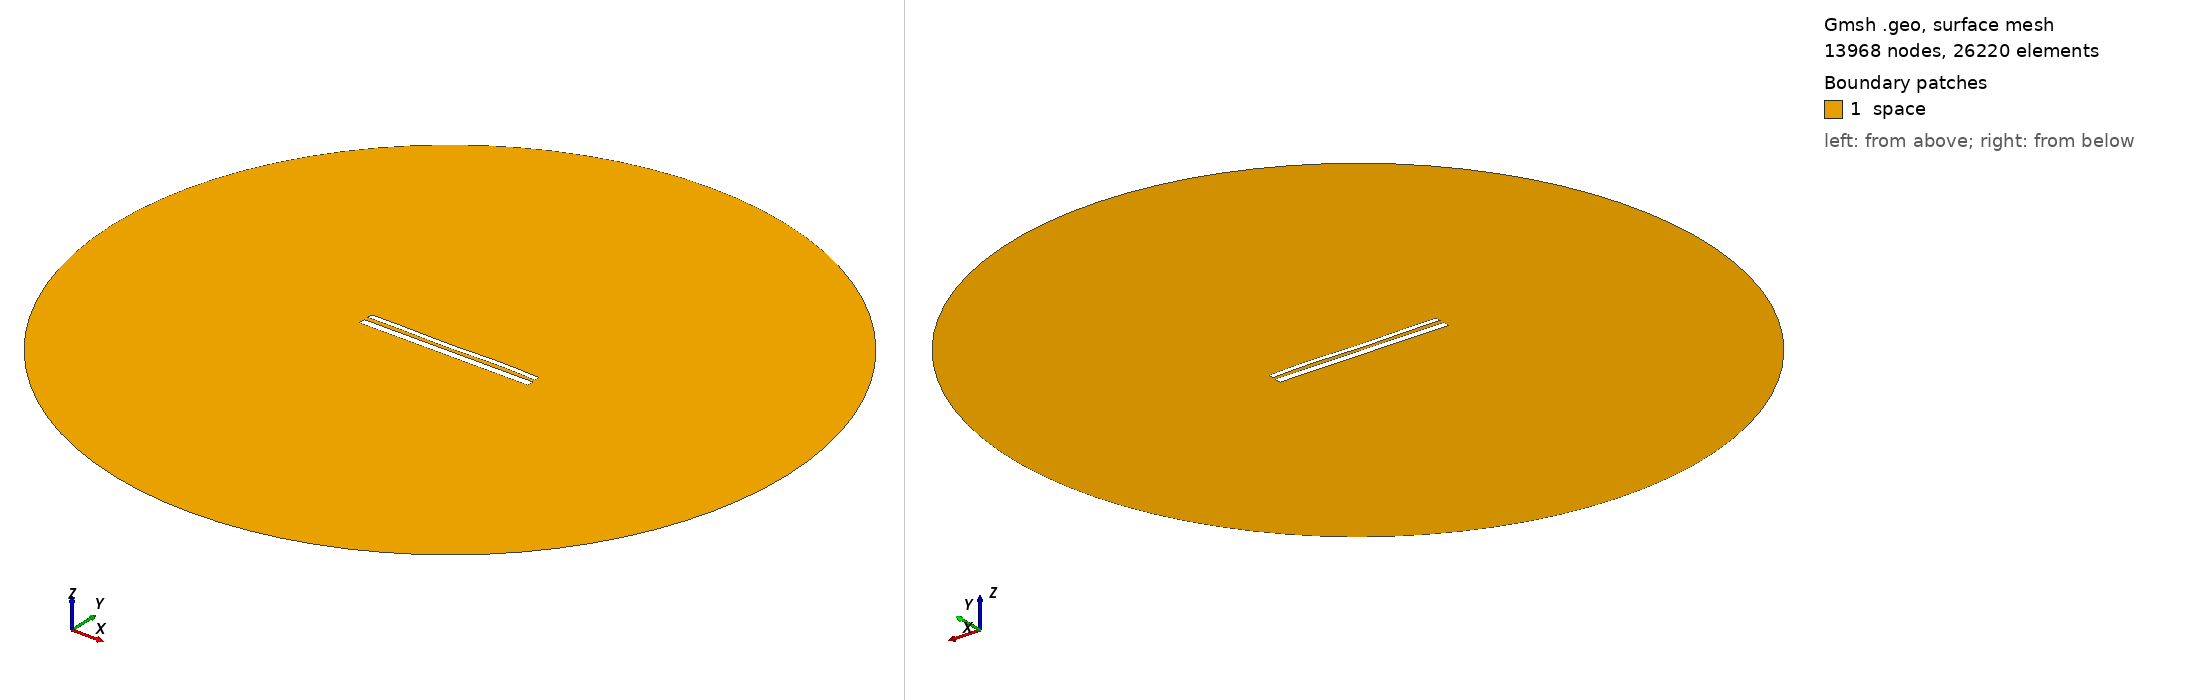

Gmsh geometry script, surface-meshed: 13968 nodes, 26220 surface elements. Boundary patches (legend numbers): 1 space. Left view from above one corner, right view from below the opposite corner. Legend entries are the model's physical surfaces. The drawing asked Gmsh for element sizes between 1% and 20% of the model's largest extent; the script's own settings can give other sizes.

=== 11905.geo (drawn) ===
//---------------------------------------
// Geometry kernel
//---------------------------------------

SetFactory("OpenCASCADE");



//---------------------------------------
// Parameters of the geometry
//---------------------------------------

// Overetch of the upper plate
overetch = 0.375;

// Distance between the plates
distance = 2.5;

// Discretization over the x axis (for the deformation)
nx = 50; 

// Length of the plate
L = 100 - overetch; 

// Number of modes
n = 4; 

// 1st mode coefficient
coeff(1) = -0.15;
beta(1) = 0.596864 * 3.1415926535 / L;

// 2nd mode coefficient
coeff(2) = -0.075;
beta(2) = 1.49418 * 3.1415926535 / L;

// 3rd mode coefficient
coeff(3) = -0.15;
beta(3) = 2.50025 * 3.1415926535 / L;

// 4th mode coefficient
coeff(4) = 0.15;
beta(4) = 3.49999 * 3.1415926535 / L;



//---------------------------------------
// Upper plate (deformed rectangle)
//---------------------------------------

// Coordiantes of the upper plate
xmin = -50;
xmax = 50 - overetch;

// Height of the upper plate
yheight = 4 - 2 * overetch;

// Indexes of the points
UpperID[] = {};
LowerID[] = {};
LeftID[] = {};
RightID[] = {};

// Point index
p = 1;

// Horizontal edges
For i In {1:nx}
    x = xmin + (i-1)*(xmax - xmin)/(nx-1);

    y_bottom = distance / 2 + overetch;
    For j In {1:n}
        C = (Cosh(beta(j)*L) + Cos(beta(j)*L)) / (Sinh(beta(j)*L) + Sin(beta(j)*L));
        y_bottom  = y_bottom + coeff(j) * (Cosh(beta(j)*(x+50)) - Cos(beta(j)*(x+50)) - C * (Sinh(beta(j)*(x+50)) - Sin(beta(j)*(x+50))));
    EndFor

    y_top = y_bottom + yheight;

    Point(p) = {x, y_top, 0, 1.0};
    UpperID[i] = p;
    p = p + 1;

    Point(p) = {x, y_bottom, 0, 1.0};
    LowerID[i] = p;
    p = p + 1;
EndFor

// Create point lists
UpperPts[] = {}; LowerPts[] = {};
For i In {1:nx}
  UpperPts[] += {UpperID[i]};
  LowerPts[] += {LowerID[i]};
EndFor

// Build splines
Spline(1) = {UpperPts[]};
Spline(2) = {LowerPts[]};
Line(3) = {LowerPts[nx-1], UpperPts[nx-1]};
Line(4) = {LowerPts[0], UpperPts[0]};

// Build the plane surface
Curve Loop(1) = {2, 3, -1, -4};
Plane Surface(1) = {1};



//---------------------------------------
// Lower plate (rectangle)
//---------------------------------------

// Vertices
Point(1001) = {-50, -1, 0, 1.0};
Point(1002) = { 50, -1, 0, 1.0};
Point(1003) = { 50,  -5, 0, 1.0};
Point(1004) = {-50,  -5, 0, 1.0};

// Edges
Line(5) = {1001, 1002};
Line(6) = {1002, 1003};
Line(7) = {1003, 1004};
Line(8) = {1004, 1001};

// Plane surface
Line Loop(2) = {5, 6, 7, 8};
Plane Surface(2) = {2}; 



//---------------------------------------
// Outer (fictious) boundary
//---------------------------------------

// Points
Point(1005) = {0, 0, 0};       // Center
Point(1006) = {200, 0, 0};     // Start point
Point(1007) = {0, 200, 0};     // 90 degrees
Point(1008) = {-200, 0, 0};    // 180 degrees
Point(1009) = {0, -200, 0};    // 270 degrees

// Circle arcs (each needs start, center, end)
Circle(9) = {1006, 1005, 1007};
Circle(10) = {1007, 1005, 1008};
Circle(11) = {1008, 1005, 1009};
Circle(12) = {1009, 1005, 1006};

// Plane surface for the entire domain
Curve Loop(3) = {9, 10, 11, 12};
Surface(3) = {3};

// Subtract the plates from the whole domain to obtain the actual domain where we want to solve the equations
BooleanDifference{ Surface{3}; Delete; }{ Surface{1}; Surface{2}; Delete; }




//---------------------------------------
// Transfinite Lines/Curves
//---------------------------------------

// Set the number of points on the boundaries
r = 7;

// Plates
Transfinite Curve {1, 2} = 50*r Using Progression 1;
Transfinite Curve {3, 4} = 2*r Using Progression 1;
Transfinite Line {5, 7} = 50*r Using Progression 1;
Transfinite Line {6, 8} = 2*r Using Progression 1;

// Outer boundary
Transfinite Line {9, 10, 11, 12} = 20 Using Progression 1;



//---------------------------------------
// Physical groups
//---------------------------------------                

// Physical curves (boundaries)
Physical Line("force_segment", 10) = {2};
Physical Line("upper_plate", 11) = {1, 3, 4};
Physical Line("lower_plate", 12) = {5, 6, 7, 8};
Physical Line("boundary", 20) = {9, 10, 11, 12};

// Physical Surfaces
Physical Surface("space", 30) = {3};



//---------------------------------------
// 6. Generate the Mesh
//---------------------------------------

// 2D mesh generation
Mesh 2;
